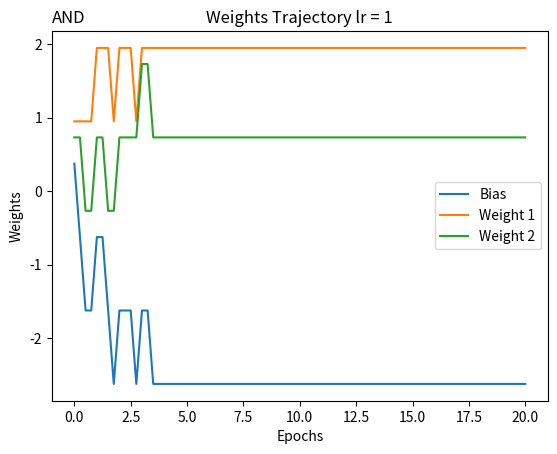

Reproduce this figure in Python.
import numpy as np
import matplotlib.pyplot as plt
import argparse

parser = argparse.ArgumentParser()
parser.add_argument('--logic', default='AND', help='AND, OR, COMPLEMENT, NAND, XOR')
parser.add_argument('--lr', default=1, type=float, help='Learning Rate')
parser.add_argument('--epoch', default=20, type=int, help='Epoch')

def hard_limiter(v):

    return 1 if v >= 0 else 0

# Plotting Weight Trajectory 
def plot(bias, weight1, weight2, epoch, lr, logic):

    lr = str(lr)
    x = np.linspace(0, epoch, len(bias))
    plt.plot(x, bias)
    plt.plot(x, weight1)
    plt.plot(x, weight2)
    plt.legend(["Bias", "Weight 1", "Weight 2"])
    plt.title(logic, loc='left')
    plt.title('Weights Trajectory ' + 'lr = ' + lr)
    plt.xlabel('Epochs')
    plt.ylabel('Weights')
    plt.show()

def plot_com(bias, weight1, epoch, lr, logic):

    lr = str(lr)
    x = np.linspace(0, epoch, len(bias))
    plt.plot(x, bias)
    plt.plot(x, weight1)
    plt.legend(["Bias", "Weight 1"])
    plt.title(logic, loc='left')
    plt.title('Weights Trajectory ' + 'lr = ' + lr)
    plt.xlabel('Epochs')
    plt.ylabel('Weights')
    plt.show()

if __name__ == '__main__':

    args = parser.parse_args()

    np.random.seed(42)

    # Logic Function Selection
    if args.logic == 'AND':
        x = np.array([[1,0,0], [1,0,1], [1,1,0], [1,1,1]])
        y = np.array([0,0,0,1])
        w = np.random.rand(3)

    elif args.logic == 'OR':
        x = np.array([[1,0,0], [1,0,1], [1,1,0], [1,1,1]])
        y = np.array([0,1,1,1])
        w = np.random.rand(3)

    elif args.logic == 'NAND':
        x = np.array([[1,0,0], [1,0,1], [1,1,0], [1,1,1]])
        y = np.array([1,1,1,0])
        w = np.random.rand(3)

    elif args.logic == 'XOR':
        x = np.array([[1,0,0], [1,0,1], [1,1,0], [1,1,1]])
        y = np.array([0,1,1,0])
        w = np.random.rand(3)

    elif args.logic == 'COMPLEMENT':
        x = np.array([[1,0], [1,1]])
        y = np.array([1,0])
        w = np.random.rand(2)
    
    # Implementation of Logic Functions Weight Selection via Learning Procedure
    weights = []
    weights.append(w.tolist())

    for _ in range(args.epoch):
        for i in range(x.shape[0]):
            v = np.dot(x[i], w)
            output = hard_limiter(v)
            error = y[i] - output
            w += args.lr * error * x[i]
            weights.append(w.tolist())

    # Collect All Weights Rollouts & Plot Results
    if args.logic in ['AND', 'OR', 'NAND', 'XOR']:
        bias, weight1, weight2 = [],[],[]
        for i in range(len(weights)):
            bias.append(weights[i][0])
            weight1.append(weights[i][1])
            weight2.append(weights[i][2])
        
        plot(bias, weight1, weight2, args.epoch, args.lr, args.logic)
        print(weights[-1])
    
    else:
        bias, weight1 = [],[]
        for i in range(len(weights)):
            bias.append(weights[i][0])
            weight1.append(weights[i][1])
    
        plot_com(bias, weight1, args.epoch, args.lr, args.logic)
        print(weights[-1])
